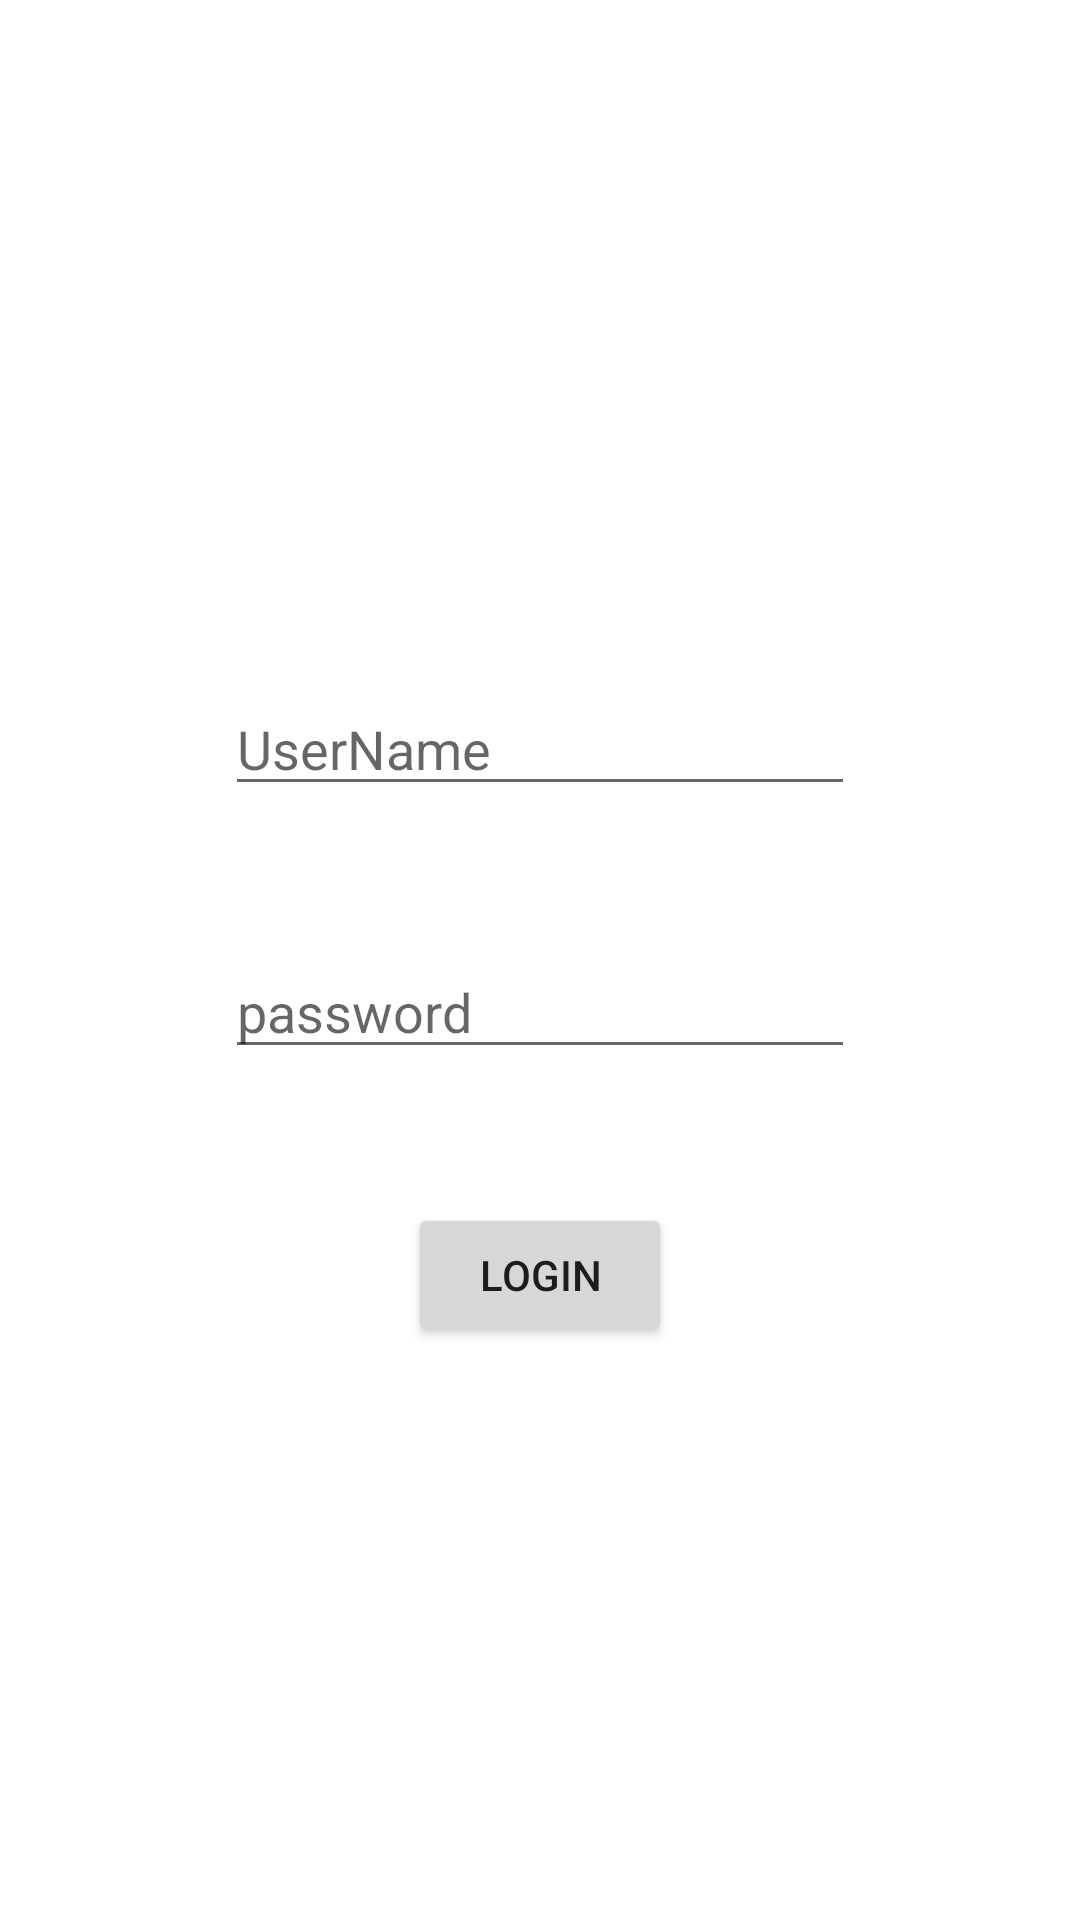

Here is an Android app screen rendered from its layout file. Give the layout XML and the strings, colors and styles it references.
<!-- AndroidManifest.xml: application theme Theme.KotlinNavigationComponentTutorial -->
<!-- res/layout/fragment_login.xml -->
<?xml version="1.0" encoding="utf-8"?>
<androidx.constraintlayout.widget.ConstraintLayout xmlns:android="http://schemas.android.com/apk/res/android"
    xmlns:app="http://schemas.android.com/apk/res-auto"
    xmlns:tools="http://schemas.android.com/tools"
    android:layout_width="match_parent"
    android:layout_height="match_parent"
    tools:context=".fragments.LoginFragment">

    <EditText
        android:id="@+id/tvUserName"
        android:layout_width="wrap_content"
        android:layout_height="wrap_content"
        android:ems="10"
        android:hint="UserName"
        android:inputType="textPersonName"
        app:layout_constraintBottom_toBottomOf="parent"
        app:layout_constraintEnd_toEndOf="parent"
        app:layout_constraintHorizontal_bias="0.5"
        app:layout_constraintStart_toStartOf="parent"
        app:layout_constraintTop_toTopOf="parent"
        app:layout_constraintVertical_bias="0.38"
        tools:ignore="TouchTargetSizeCheck" />

    <EditText
        android:id="@+id/tvPassword"
        android:layout_width="wrap_content"
        android:layout_height="wrap_content"
        android:ems="10"
        android:hint="password"
        android:inputType="textPassword"
        app:layout_constraintBottom_toBottomOf="parent"
        app:layout_constraintEnd_toEndOf="parent"
        app:layout_constraintHorizontal_bias="0.5"
        app:layout_constraintStart_toStartOf="parent"
        app:layout_constraintTop_toBottomOf="@+id/tvUserName"
        app:layout_constraintVertical_bias="0.13999999" />

    <Button
        android:id="@+id/buttonLogin"
        android:layout_width="wrap_content"
        android:layout_height="wrap_content"
        android:text="Login"
        app:layout_constraintBottom_toBottomOf="parent"
        app:layout_constraintEnd_toEndOf="parent"
        app:layout_constraintHorizontal_bias="0.5"
        app:layout_constraintStart_toStartOf="parent"
        app:layout_constraintTop_toBottomOf="@+id/tvPassword"
        app:layout_constraintVertical_bias="0.19" />

</androidx.constraintlayout.widget.ConstraintLayout>
<!-- resources referenced by this layout -->
<resources>
  <style name="Theme.KotlinNavigationComponentTutorial" parent="Theme.MaterialComponents.DayNight.NoActionBar">
          
          <item name="colorPrimary">@color/purple_500</item>
          <item name="colorPrimaryVariant">@color/purple_700</item>
          <item name="colorOnPrimary">@color/white</item>
          
          <item name="colorSecondary">@color/teal_200</item>
          <item name="colorSecondaryVariant">@color/teal_700</item>
          <item name="colorOnSecondary">@color/black</item>
          
          <item name="android:statusBarColor" tools:targetApi="l">?attr/colorPrimaryVariant</item>
          
      </style>
  <!-- not gathered from this repository: default colours our renderer supplied (Android Studio template values) -->
  <color name="purple_500">#FF6200EE</color>
  <color name="purple_700">#FF3700B3</color>
  <color name="teal_200">#FF03DAC5</color>
  <color name="teal_700">#FF018786</color>
  <color name="black">#FF000000</color>
  <color name="white">#FFFFFFFF</color>
</resources>
